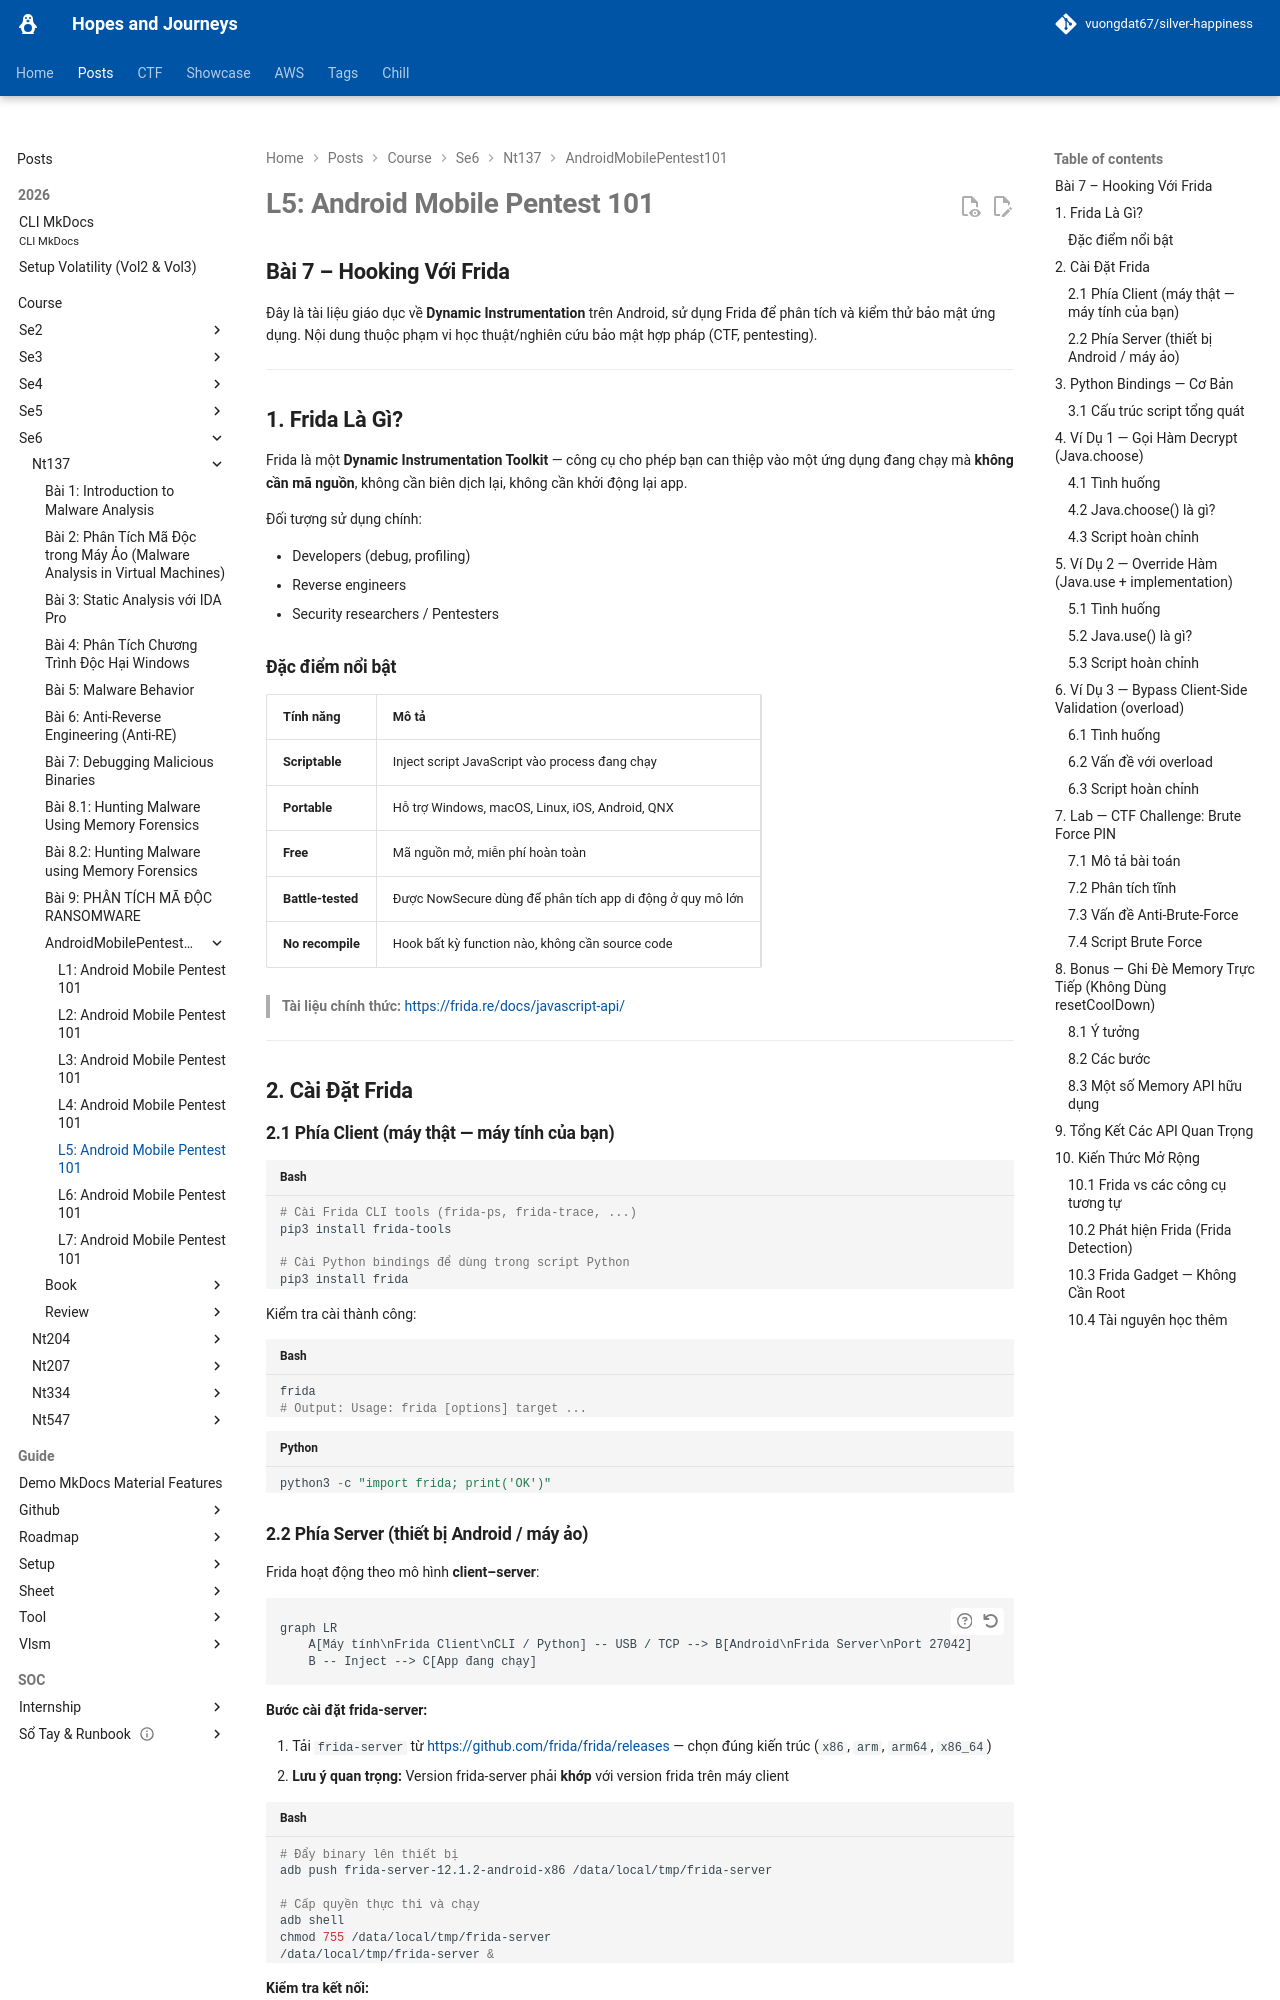

repository: vuongdat67/silver-happiness · page: posts/course/se6/nt137/AndroidMobilePentest101/L5/index.html · generator: mkdocs

# L5: Android Mobile Pentest 101

## Bài 7 – Hooking Với Frida 

Đây là tài liệu giáo dục về **Dynamic Instrumentation** trên Android, sử dụng Frida để phân tích và kiểm thử bảo mật ứng dụng. Nội dung thuộc phạm vi học thuật/nghiên cứu bảo mật hợp pháp (CTF, pentesting).

---

## 1. Frida Là Gì?

Frida là một **Dynamic Instrumentation Toolkit** — công cụ cho phép bạn can thiệp vào một ứng dụng đang chạy mà **không cần mã nguồn**, không cần biên dịch lại, không cần khởi động lại app.

Đối tượng sử dụng chính:

- Developers (debug, profiling)
- Reverse engineers
- Security researchers / Pentesters

### Đặc điểm nổi bật

| Tính năng | Mô tả |
|---|---|
| **Scriptable** | Inject script JavaScript vào process đang chạy |
| **Portable** | Hỗ trợ Windows, macOS, Linux, iOS, Android, QNX |
| **Free** | Mã nguồn mở, miễn phí hoàn toàn |
| **Battle-tested** | Được NowSecure dùng để phân tích app di động ở quy mô lớn |
| **No recompile** | Hook bất kỳ function nào, không cần source code |

> **Tài liệu chính thức:** [https://frida.re/docs/javascript-api/](https://frida.re/docs/javascript-api/)

---

## 2. Cài Đặt Frida

### 2.1 Phía Client (máy thật — máy tính của bạn)

```bash
# Cài Frida CLI tools (frida-ps, frida-trace, ...)
pip3 install frida-tools

# Cài Python bindings để dùng trong script Python
pip3 install frida
```

Kiểm tra cài thành công:

```bash
frida
# Output: Usage: frida [options] target ...
```

```python
python3 -c "import frida; print('OK')"
```

### 2.2 Phía Server (thiết bị Android / máy ảo)

Frida hoạt động theo mô hình **client–server**:

```mermaid
graph LR
    A[Máy tính\nFrida Client\nCLI / Python] -- USB / TCP --> B[Android\nFrida Server\nPort 27042]
    B -- Inject --> C[App đang chạy]
```

**Bước cài đặt frida-server:**

1. Tải `frida-server` từ [https://github.com/frida/frida/releases](https://github.com/frida/frida/releases) — chọn đúng kiến trúc (`x86`, `arm`, `arm64`, `x86_64`)
2. **Lưu ý quan trọng:** Version frida-server phải **khớp** với version frida trên máy client

```bash
# Đẩy binary lên thiết bị
adb push frida-server-12.1.2-android-x86 /data/local/tmp/frida-server

# Cấp quyền thực thi và chạy
adb shell
chmod 755 /data/local/tmp/frida-server
/data/local/tmp/frida-server &
```

**Kiểm tra kết nối:**

```bash
frida-ps -U
# -U = USB device
# Nếu thành công sẽ thấy danh sách PID và tên process
```

---

## 3. Python Bindings — Cơ Bản
